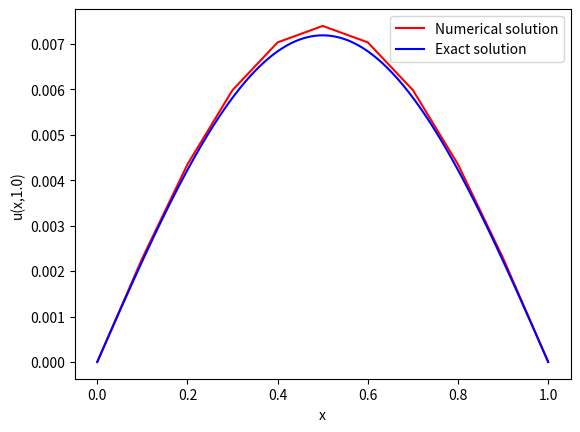

This figure's Python source:
# Code does not work for BE and CN methods but I am keeping it in my GitHub to show my progress
import numpy as np
import matplotlib.pyplot as plt
from math import pi

def heat_equation_solver(kappa, L, T, u_I, u_exact, mx, mt, method):
    """
    Solves the 1D heat equation 

    Parameters:
        - kappa (float): diffusion constant
        - L (float): length of the domain
        - T (float): final time
        - u_I (function): initial temperature distribution function u_I(x)
        - mx (int): number of grid points in space
        - mt (int): number of grid points in time
        - method (string): method to use for solving the PDE

    Returns:
        - plot of the numerical solution and exact solution
    """

    # Set up the numerical environment variables using the Grid class
    x = np.linspace(0, L, mx + 1) # grid points in space
    xx = np.linspace(0, L, 250) # fine grid for plotting exact solution
    t = np.linspace(0, T, mt + 1) # grid points in time
    dx = x[1] - x[0] # grid spacing in space
    dt = t[1] - t[0] # grid spacing in time
    lamda = kappa * dt / (dx**2) # fourier number
    

    # Set up the solution variables
    u_t = np.zeros(x.size)        # u at time step t
    u_t1 = np.zeros(x.size)      # u at time step t+1

    # Set initial condition
    for i in range(0, mx+1):
        u_t[i] = u_I(x[i])

    # Solve the PDE
    for j in range(0, mt):
        # Forward Euler timestep for the PDE
        # PDE discretized at position x[i], time t[j]
        if method == 'FE':
            for i in range(1, mx):
                u_t1[i] = u_t[i] + lamda * (u_t[i - 1] - 2 * u_t[i] + u_t[i + 1])
        # Backward Euler timestep for the PDE
        # PDE discretized at position x[i], time t[j]
        elif method == 'BE':
            for i in range(1, mx):
                u_t1[i] = (u_t[i] + lamda * (u_t[i - 1] + u_t[i + 1])) / (1 + 2 * lamda) # DOES NOT WORK
        # Crank-Nicolson timestep for the PDE
        # PDE discretized at position x[i], time t[j]
        elif method == 'CN':
            for i in range(1, mx):
                u_t1[i] = (u_t[i] + 0.5 * lamda * (u_t[i - 1] - 2 * u_t[i] + u_t[i + 1])) / (1 + 0.5 * lamda) # DOES NOT WORK
        else:
            raise ValueError('Method not recognized, please choose from FE, BE, or CN')

        # Boundary conditions
        u_t1[0] = 0
        u_t1[mx] = 0

        # Save u_t at time t[j+1]
        u_t[:] = u_t1[:]


    # Plot the final result and exact solution
    plt.plot(x, u_t, 'r', label='Numerical solution')
    plt.plot(xx, u_exact(xx,T), 'b-', label='Exact solution')
    plt.xlabel('x')
    plt.ylabel('u(x,{})'.format(T))
    plt.legend(loc='upper right')
    plt.show()

# Define the problem parameters
kappa = 0.5   # diffusion constant
L = 1.0         # length of the domain
T = 1.0         # final time

# Define initial temperature distribution function
def u_I(x):
    # initial temperature distribution
    y = np.sin(pi * x / L)
    return y

def u_exact(x,t):
    # the exact solution
    y = np.exp(-kappa*(pi**2/L**2)*t)*np.sin(pi*x/L)
    return y

# Set numerical parameters
mx = 10     # number of grid points in space
mt = 1000   # number of grid points in time

# Call the heat_equation_solver function

heat_equation_solver(kappa, L, T, u_I, u_exact, mx, mt, 'FE')
